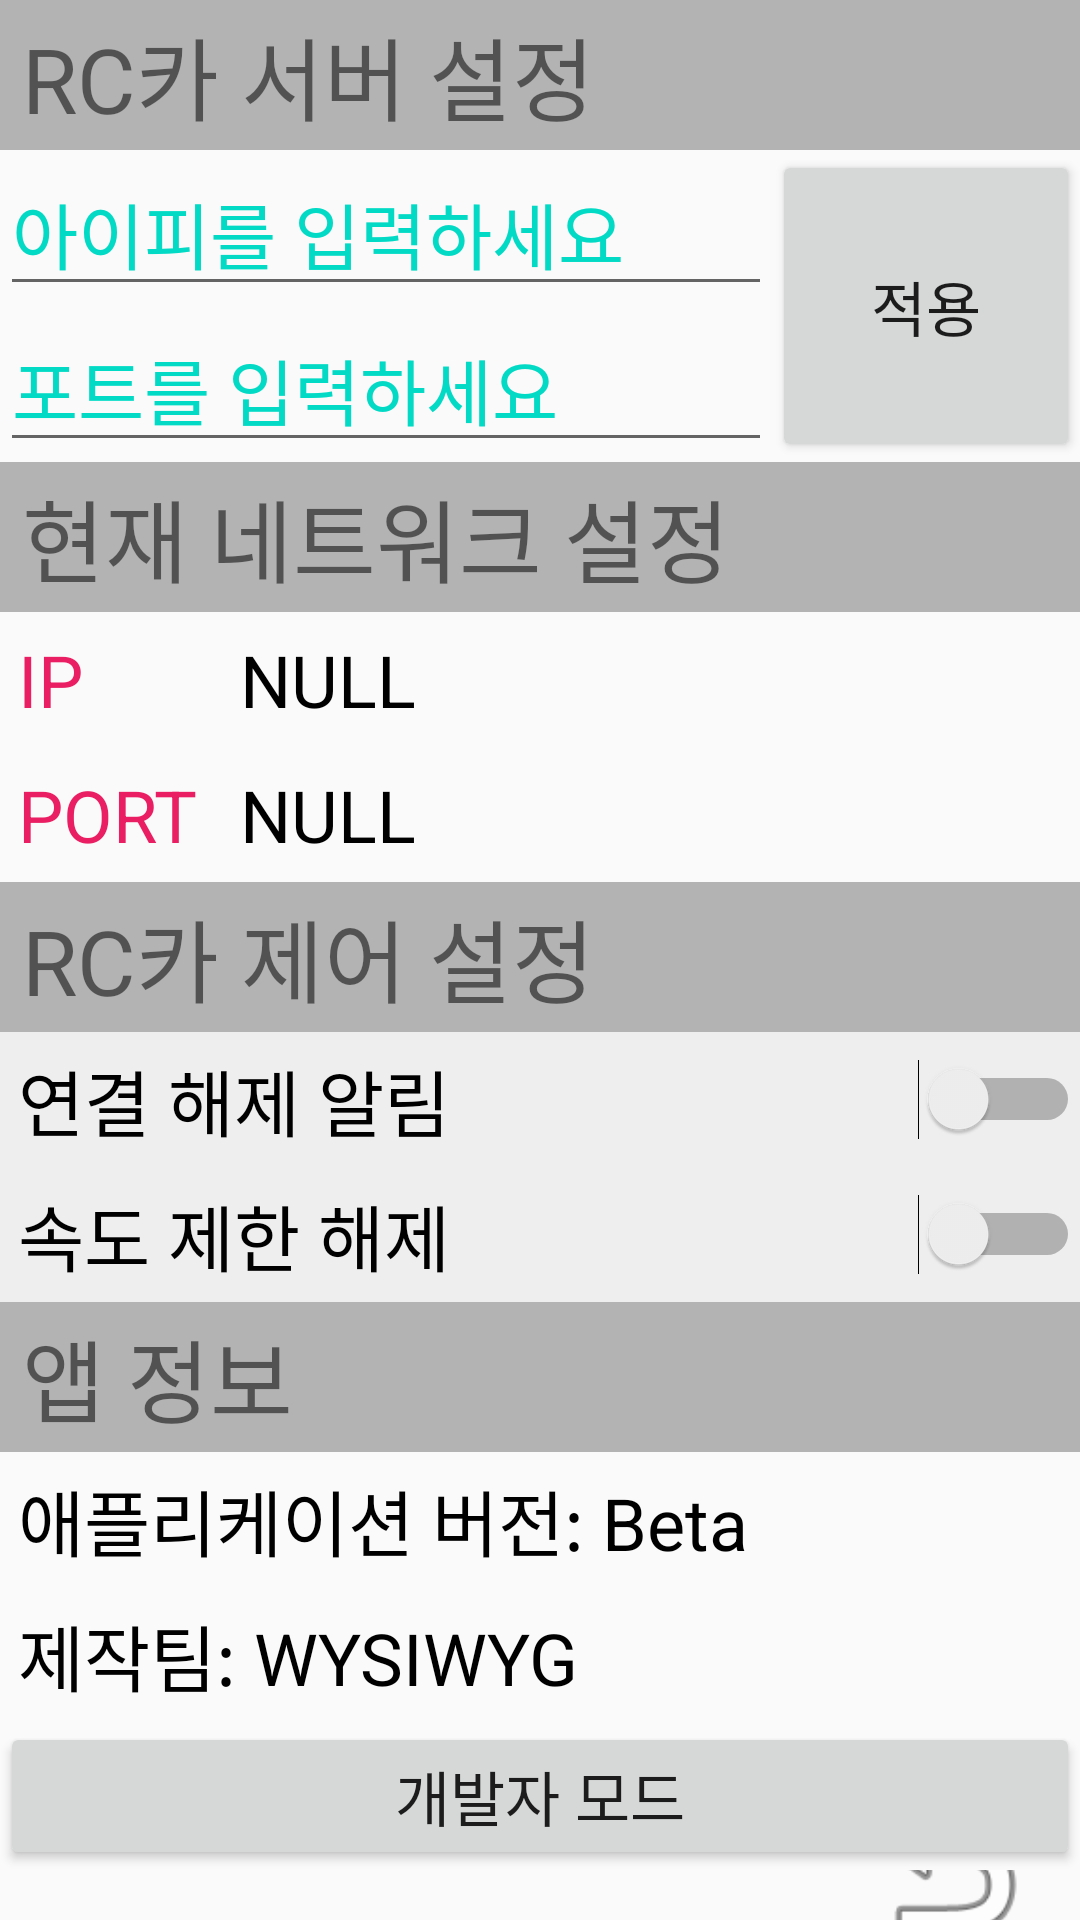

Here is an Android app screen rendered from its layout file. Give the layout XML and the strings, colors and styles it references.
<!-- AndroidManifest.xml: application theme AppTheme -->
<!-- res/layout/activity_option.xml -->
<?xml version="1.0" encoding="utf-8"?>
<LinearLayout xmlns:android="http://schemas.android.com/apk/res/android"
    xmlns:app="http://schemas.android.com/apk/res-auto"
    xmlns:tools="http://schemas.android.com/tools"
    android:layout_width="match_parent"
    android:layout_height="match_parent"
    android:orientation="vertical"
    tools:context=".Option">

    <TextView
        android:id="@+id/option_title1"
        android:layout_width="match_parent"
        android:layout_height="50dp"
        android:background="#B3B3B3"
        android:gravity="center_vertical"
        android:text=" RC카 서버 설정"
        android:textSize="30dp" />

    <LinearLayout
        android:layout_width="match_parent"
        android:layout_height="wrap_content"
        android:orientation="horizontal">

        <LinearLayout
            android:layout_width="match_parent"
            android:layout_height="wrap_content"
            android:layout_weight="1"
            android:orientation="vertical">

            <EditText
                android:id="@+id/ip_edit"
                android:layout_width="wrap_content"
                android:layout_height="wrap_content"
                android:digits="1234567890."
                android:ems="10"
                android:hint="아이피를 입력하세요"
                android:inputType="number"
                android:textColorHint="@color/colorAccent"
                android:textSize="24dp" />

            <EditText
                android:id="@+id/port_edit"
                android:layout_width="wrap_content"
                android:layout_height="wrap_content"
                android:ems="10"
                android:hint="포트를 입력하세요"
                android:inputType="number"
                android:textColorHint="@color/colorAccent"
                android:textSize="24dp" />
        </LinearLayout>

        <Button
            android:id="@+id/ipport_button"
            android:layout_width="match_parent"
            android:layout_height="match_parent"
            android:layout_weight="2.5"
            android:baselineAligned="false"
            android:text="적용"
            android:textSize="20dp" />
    </LinearLayout>

    <TextView
        android:id="@+id/option_title2"
        android:layout_width="match_parent"
        android:layout_height="50dp"
        android:background="#B3B3B3"
        android:gravity="center_vertical"
        android:text=" 현재 네트워크 설정"
        android:textSize="30dp" />

    <LinearLayout
        android:layout_width="match_parent"
        android:layout_height="wrap_content"
        android:orientation="horizontal">

        <TextView
            android:id="@+id/ip_text"
            android:layout_width="160dp"
            android:layout_height="45dp"
            android:layout_weight="1"
            android:gravity="center_vertical"
            android:text=" IP"
            android:textColor="#E91E63"
            android:textSize="24dp" />

        <TextView
            android:id="@+id/ip_view"
            android:layout_width="match_parent"
            android:layout_height="45dp"
            android:layout_weight="1"
            android:gravity="center_vertical"
            android:text="NULL"
            android:textColor="#000000"
            android:textSize="24dp" />
    </LinearLayout>

    <LinearLayout
        android:layout_width="match_parent"
        android:layout_height="wrap_content"
        android:orientation="horizontal">

        <TextView
            android:id="@+id/port_text"
            android:layout_width="160dp"
            android:layout_height="45dp"
            android:layout_weight="1"
            android:gravity="center_vertical"
            android:text=" PORT"
            android:textColor="#E91E63"
            android:textSize="24dp" />

        <TextView
            android:id="@+id/port_view"
            android:layout_width="match_parent"
            android:layout_height="45dp"
            android:layout_weight="1"
            android:gravity="center_vertical"
            android:text="NULL"
            android:textColor="#000000"
            android:textSize="24dp" />
    </LinearLayout>

    <TextView
        android:id="@+id/option_title3"
        android:layout_width="match_parent"
        android:layout_height="50dp"
        android:background="#B3B3B3"
        android:gravity="center_vertical"
        android:text=" RC카 제어 설정"
        android:textSize="30dp" />

    <Switch
        android:id="@+id/option_switch1"
        android:layout_width="match_parent"
        android:layout_height="45dp"
        android:background="#EEEEEE"
        android:text=" 연결 해제 알림"
        android:textSize="24dp" />

    <Switch
        android:id="@+id/option_switch2"
        android:layout_width="match_parent"
        android:layout_height="45dp"
        android:background="#EEEEEE"
        android:text=" 속도 제한 해제"
        android:textSize="24dp" />

    <TextView
        android:id="@+id/option_title4"
        android:layout_width="match_parent"
        android:layout_height="50dp"
        android:background="#B3B3B3"
        android:gravity="center_vertical"
        android:text=" 앱 정보"
        android:textSize="30dp" />

    <TextView
        android:id="@+id/state_info1"
        android:layout_width="match_parent"
        android:layout_height="45dp"
        android:gravity="center_vertical"
        android:text=" 애플리케이션 버전: Beta"
        android:textColor="#000000"
        android:textSize="24dp" />

    <TextView
        android:id="@+id/state_info2"
        android:layout_width="match_parent"
        android:layout_height="45dp"
        android:gravity="center_vertical"
        android:text=" 제작팀: WYSIWYG"
        android:textColor="#000000"
        android:textSize="24dp" />

    <Button
        android:id="@+id/developer_button"
        android:layout_width="match_parent"
        android:layout_height="wrap_content"
        android:baselineAligned="false"
        android:text="개발자 모드"
        android:textSize="20dp" />

    <androidx.constraintlayout.widget.ConstraintLayout
        android:layout_width="match_parent"
        android:layout_height="match_parent">

        <ImageButton
            android:id="@+id/back_button"
            android:layout_width="60dp"
            android:layout_height="60dp"
            android:background="?attr/selectableItemBackgroundBorderless"
            android:scaleType="fitXY"
            app:layout_constraintBottom_toBottomOf="parent"
            app:layout_constraintEnd_toEndOf="parent"
            app:layout_constraintHorizontal_bias="0.954"
            app:layout_constraintStart_toStartOf="parent"
            app:layout_constraintTop_toTopOf="parent"
            app:layout_constraintVertical_bias="0.659"
            app:srcCompat="@android:drawable/ic_menu_revert" />
    </androidx.constraintlayout.widget.ConstraintLayout>

</LinearLayout>
<!-- resources referenced by this layout -->
<resources>
  <style name="AppTheme" parent="Theme.AppCompat.Light.DarkActionBar">
          
          <item name="colorPrimary">@color/colorPrimary</item>
          <item name="colorPrimaryDark">@color/colorPrimaryDark</item>
          
          <item name="windowActionBar">false</item>
          <item name="windowNoTitle">true</item>
      </style>
  <!-- not gathered from this repository: default colours our renderer supplied (Android Studio template values) -->
  <color name="colorPrimary">#FF6200EE</color>
  <color name="colorPrimaryDark">#FF3700B3</color>
  <color name="colorAccent">#FF03DAC5</color>
</resources>
